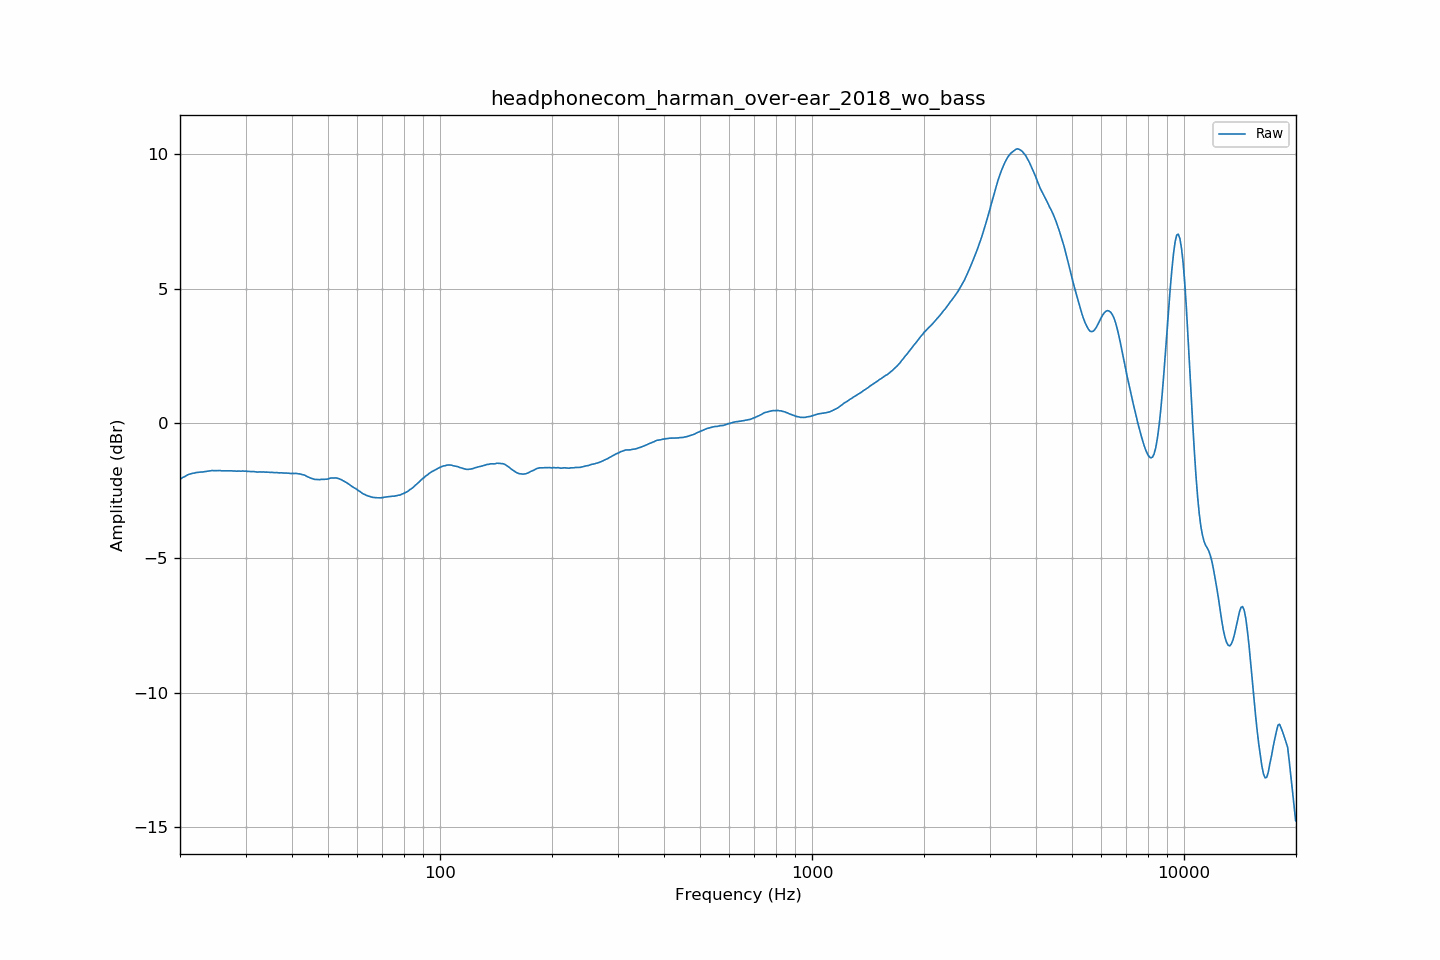

Data behind this chart, as committed beside it:
frequency, raw
20.00, -2.08
20.20, -2.04
20.40, -2.01
20.61, -1.98
20.81, -1.94
21.02, -1.91
21.23, -1.89
21.44, -1.87
21.66, -1.86
21.87, -1.85
22.09, -1.83
22.31, -1.82
22.54, -1.82
22.76, -1.81
22.99, -1.81
23.22, -1.80
23.45, -1.79
23.69, -1.78
23.92, -1.78
24.16, -1.76
24.40, -1.76
24.65, -1.76
24.89, -1.76
25.14, -1.76
25.39, -1.76
25.65, -1.76
25.91, -1.77
26.16, -1.77
26.43, -1.77
26.69, -1.77
26.96, -1.77
27.23, -1.77
27.50, -1.77
27.77, -1.77
28.05, -1.77
28.33, -1.78
28.62, -1.78
28.90, -1.78
29.19, -1.78
29.48, -1.77
29.78, -1.78
30.08, -1.78
30.38, -1.79
30.68, -1.79
30.99, -1.80
31.30, -1.79
31.61, -1.79
31.93, -1.80
32.24, -1.81
32.57, -1.81
32.89, -1.81
33.22, -1.81
33.55, -1.81
33.89, -1.82
34.23, -1.81
34.57, -1.82
34.92, -1.83
35.27, -1.82
35.62, -1.83
35.97, -1.83
... 635 more rows
